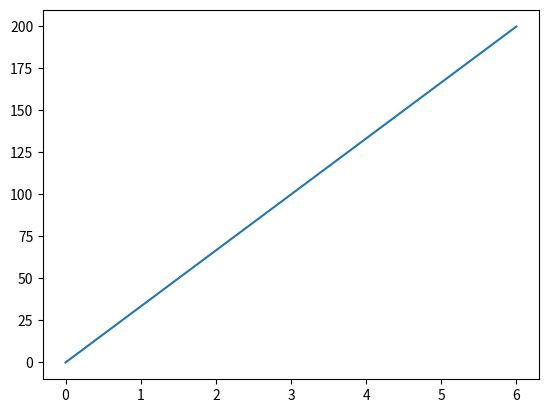

This chart was generated by the following Python code:
import matplotlib

print(matplotlib.__version__)
print(__name__)


import matplotlib.pyplot as plt
import numpy as np

xpoints = np.array([0, 6])
ypoints = np.array([0, 200])

plt.plot(xpoints, ypoints)
plt.show()
